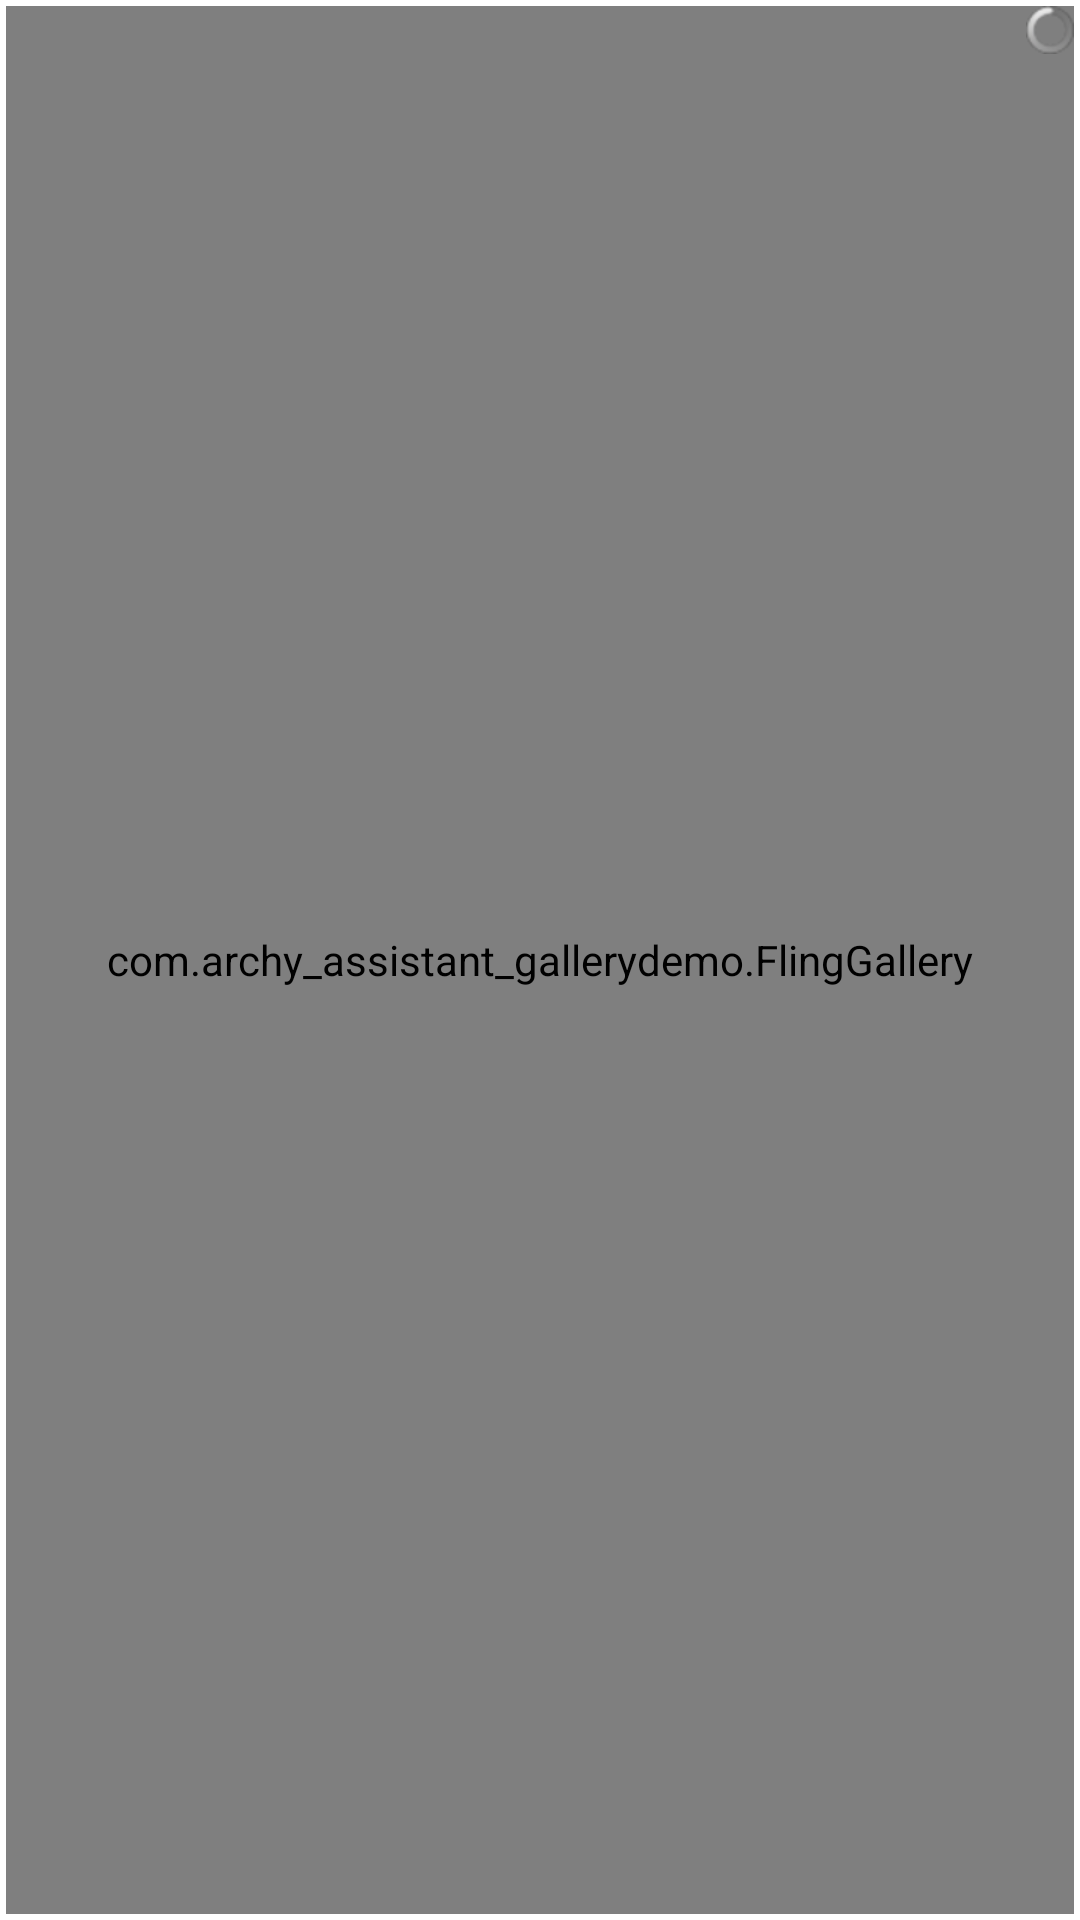

The Android layout XML behind this screen, and the referenced resources:
<!-- AndroidManifest.xml: application theme AppTheme -->
<!-- res/layout/myhorizontalview.xml -->
<?xml version="1.0" encoding="utf-8"?>
<RelativeLayout xmlns:android="http://schemas.android.com/apk/res/android"
    android:layout_width="fill_parent"
    android:layout_height="fill_parent"
    android:drawablePadding="0dip"
    android:ellipsize="marquee"
    android:fadingEdge="horizontal"
    android:gravity="top|center_horizontal"
    android:maxLines="2"
    android:padding="2dip"
    android:textColor="@color/bright_text_dark_focused" >

    <com.archy_assistant_gallerydemo.FlingGallery
        android:id="@+id/horizontalview"
        android:layout_width="fill_parent"
        android:layout_height="fill_parent"
        android:layout_centerVertical="true" >
    </com.archy_assistant_gallerydemo.FlingGallery>

    <com.archy_assistant_photosdemo.zoom.ImageZoomView
        android:id="@+id/zoomview"
        android:layout_width="fill_parent"
        android:layout_height="fill_parent"
        android:visibility="gone" />

    <ProgressBar
        android:id="@+id/progress_circular"
        style="?android:attr/progressBarStyleSmall"
        android:layout_width="wrap_content"
        android:layout_height="wrap_content"
        android:layout_alignParentRight="true"
        android:layout_alignParentTop="true"
        android:layout_centerVertical="true"
        android:layout_marginLeft="6dip"
        android:max="10000" />

    <ImageView
        android:id="@+id/removed"
        android:layout_width="80dp"
        android:layout_height="80dp"
        android:layout_alignParentBottom="true"
        android:layout_alignParentLeft="true"
        android:contentDescription="@string/app_name"
        android:onClick="movedClick"
        android:padding="20dp"
        android:src="@drawable/thumb"
        android:visibility="gone" />

    <ImageView
        android:id="@+id/temp_image"
        android:layout_width="fill_parent"
        android:layout_height="fill_parent"
        android:contentDescription="@string/app_name"
        android:src="@drawable/thumb"
        android:visibility="gone" />

</RelativeLayout>
<!-- resources referenced by this layout -->
<resources>
  <string name="app_name">考古助手</string>
  <style name="AppTheme" parent="AppBaseTheme">
          
      </style>
  <style name="AppBaseTheme" parent="android:Theme.Light">
          
      </style>
</resources>
